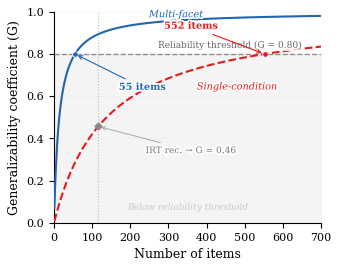

Python code for this plot: (Note: this script raises an exception after producing the figure.)
#!/usr/bin/env python3
"""Figure 3: D-Study Projection Curves — G coefficient vs. number of benchmark items."""

import matplotlib
matplotlib.use('Agg')
import matplotlib.pyplot as plt
import matplotlib.patheffects as pe
import numpy as np
import os

plt.rcParams.update({
    'font.family': 'serif',
    'font.serif': ['DejaVu Serif', 'Times New Roman', 'serif'],
    'font.size': 9,
    'axes.labelsize': 9,
    'xtick.labelsize': 8,
    'ytick.labelsize': 8,
    'figure.dpi': 300,
    'savefig.dpi': 300,
    'savefig.bbox': 'tight',
    'savefig.pad_inches': 0.08,
    'axes.spines.top': False,
    'axes.spines.right': False,
})

BLUE = '#2166ac'
RED  = '#e41a1c'
GRAY = '#666666'

# ---------------------------------------------------------------------------
# D-study G coefficient: G(n) = n / (n + C), where C = sigma_delta / sigma_p
#
# Variance components from exp-001 single-model G-study (Henderson I, Llama-3.1-8B):
#   item_id (sigma_p): 58.4%  |  residual 23.1%  |  prompt:item 5.5%
#   seed:item 4.7%  |  precision:item 3.3%  |  temp:item 2.9%  |  ordering:item 0.8%
#
# Single-model design: 1,296 conditions/item (3 prec × 6 prompt × 6 seed × 3 temp × 4 ord)
# C = sigma_rel / sigma_p; solved from n(G≥0.80) = C / (1/0.80 - 1) = 4C
# ---------------------------------------------------------------------------
C_MULTI  = 13.75   # multi-facet (1,296 conditions/item); n(G≥0.80) = 55
C_SINGLE = 138.0   # single-condition (1 condition/item); n(G≥0.80) = 552

n = np.arange(1, 701)
G_m = n / (n + C_MULTI)
G_s = n / (n + C_SINGLE)

N_M80 = 55
N_S80 = 552
N_IRT = 116
G_IRT = N_IRT / (N_IRT + C_SINGLE)

stroke = [pe.withStroke(linewidth=2.5, foreground='white')]

fig, ax = plt.subplots(figsize=(3.5, 2.8))

# Shaded region below G = 0.80
ax.fill_between([0, 700], 0, 0.80, color='#f4f4f4', zorder=0)

# Threshold line
ax.axhline(0.80, color=GRAY, ls='--', lw=1.0, alpha=0.7, zorder=2)

# IRT vertical line
ax.axvline(N_IRT, color='#bbbbbb', ls=':', lw=0.8, zorder=1)

# Curves
ax.plot(n, G_m, color=BLUE, lw=1.5, solid_capstyle='round', zorder=3)
ax.plot(n, G_s, color=RED, lw=1.5, ls='--', zorder=3)

# Intersection dots
for nx, c in [(N_M80, BLUE), (N_S80, RED)]:
    ax.plot(nx, 0.80, 'o', color=c, ms=4, zorder=5, mec='white', mew=0.6)

# IRT diamond
ax.plot(N_IRT, G_IRT, 'D', color='#888888', ms=3.5, zorder=5)

# --- Direct curve labels (no legend) ---
t = ax.text(320, 0.965, 'Multi-facet', fontsize=7, color=BLUE,
            ha='center', va='bottom', fontstyle='italic')
t.set_path_effects(stroke)

t = ax.text(480, 0.665, 'Single-condition', fontsize=7, color=RED,
            ha='center', va='top', fontstyle='italic')
t.set_path_effects(stroke)

# --- Annotations ---

t = ax.annotate('55 items', xy=(55, 0.80), xytext=(170, 0.63),
                fontsize=7, color=BLUE, fontweight='bold',
                arrowprops=dict(arrowstyle='->', color=BLUE, lw=0.8),
                ha='left', zorder=6)
t.set_path_effects(stroke)

t = ax.annotate('552 items', xy=(552, 0.80), xytext=(430, 0.92),
                fontsize=7, color=RED, fontweight='bold',
                arrowprops=dict(arrowstyle='->', color=RED, lw=0.8),
                ha='right', zorder=6)
t.set_path_effects(stroke)

t = ax.annotate(f'IRT rec. → G = {G_IRT:.2f}',
                xy=(N_IRT, G_IRT), xytext=(240, 0.33),
                fontsize=6.5, color='#777777',
                arrowprops=dict(arrowstyle='->', color='#aaaaaa', lw=0.7),
                zorder=6)
t.set_path_effects(stroke)

t = ax.text(460, 0.82, 'Reliability threshold (G = 0.80)',
            fontsize=6.5, color=GRAY, ha='center', va='bottom',
            bbox=dict(facecolor='white', edgecolor='none', alpha=0.8, pad=1))

ax.text(350, 0.06, 'Below reliability threshold',
        fontsize=6.5, color='#cccccc', ha='center', fontstyle='italic')

# --- Axes ---
ax.set_xlim(0, 700)
ax.set_ylim(0, 1.0)
ax.set_xlabel('Number of items')
ax.set_ylabel('Generalizability coefficient (G)')
ax.set_xticks([0, 100, 200, 300, 400, 500, 600, 700])
ax.set_yticks(np.arange(0, 1.1, 0.2))

ax.yaxis.grid(True, alpha=0.12, lw=0.4)

plt.tight_layout()

# --- Save ---
outdir = os.path.dirname(os.path.abspath(__file__))
for ext in ('pdf', 'png'):
    fig.savefig(os.path.join(outdir, f'fig3_dstudy_curves.{ext}'))
plt.close()

# Verification
print('Saved fig3_dstudy_curves.pdf + .png')
for label, ni, C in [('Multi@55', 55, C_MULTI), ('Multi@200', 200, C_MULTI),
                      ('Single@200', 200, C_SINGLE), ('Single@552', 552, C_SINGLE)]:
    print(f'  {label}: G = {ni/(ni+C):.3f}')
print(f'  IRT@116 (single): G = {G_IRT:.3f}')
print(f'  Ratio: {N_S80/N_M80:.1f}x')
